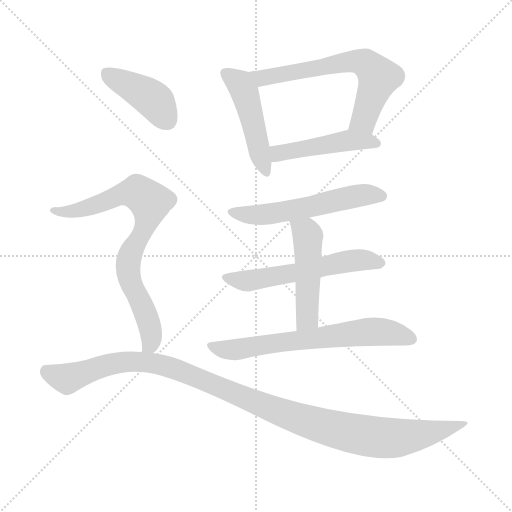
t = 0.00 s
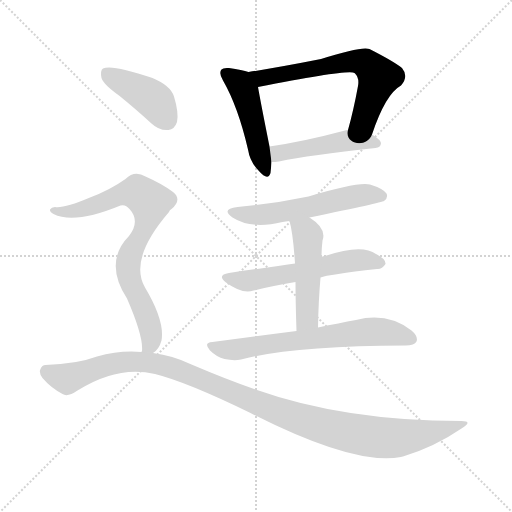
t = 1.50 s
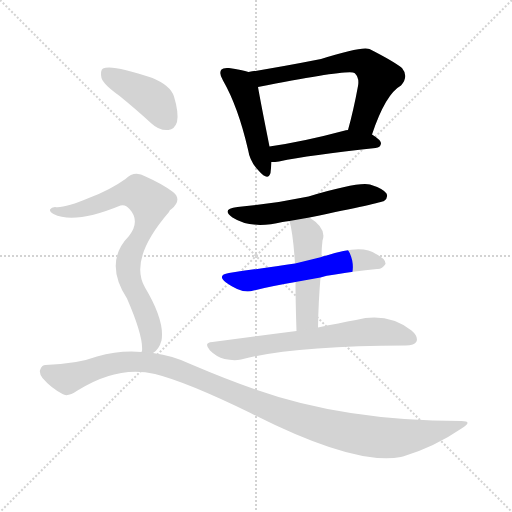
t = 3.00 s
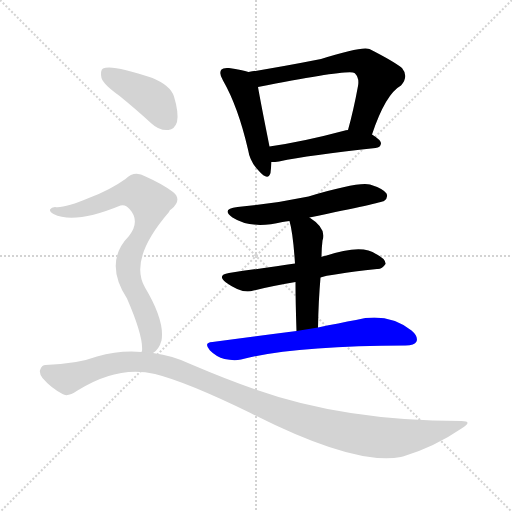
t = 4.51 s
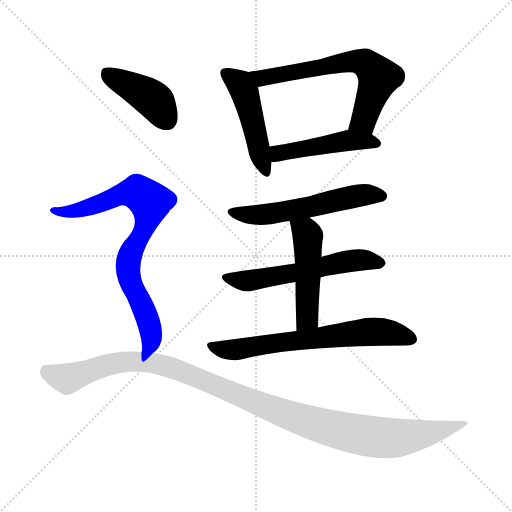
t = 6.01 s
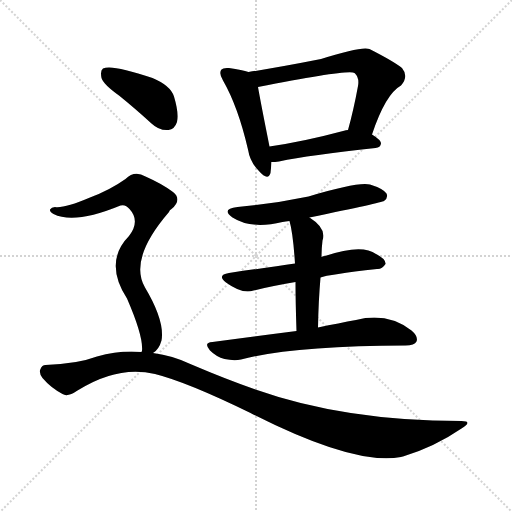
t = 7.51 s

The animated SVG that drew these frames (rendered in a browser with its animation timeline set to each time). Animation: 10 CSS @keyframes rules; one cycle of 7.51 s.

<svg version="1.1" viewBox="0 0 1024 1024" xmlns="http://www.w3.org/2000/svg">
  <g stroke="lightgray" stroke-dasharray="1,1" stroke-width="1" transform="scale(4, 4)">
    <line x1="0" y1="0" x2="256" y2="256"></line>
    <line x1="256" y1="0" x2="0" y2="256"></line>
    <line x1="128" y1="0" x2="128" y2="256"></line>
    <line x1="0" y1="128" x2="256" y2="128"></line>
  </g>
<g transform="scale(1, -1) translate(0, -900)">
   <style type="text/css">
    @keyframes keyframes0 {
      from {
       stroke: blue;
       stroke-dashoffset: 472;
       stroke-width: 128;
       }
       61% {
       animation-timing-function: step-end;
       stroke: blue;
       stroke-dashoffset: 0;
       stroke-width: 128;
       }
       to {
       stroke: black;
       stroke-width: 1024;
       }
       }
       #make-me-a-hanzi-animation-0 {
         animation: keyframes0 0.634115s both;
         animation-delay: 0.000000s;
         animation-timing-function: linear;
       }
    @keyframes keyframes1 {
      from {
       stroke: blue;
       stroke-dashoffset: 647;
       stroke-width: 128;
       }
       68% {
       animation-timing-function: step-end;
       stroke: blue;
       stroke-dashoffset: 0;
       stroke-width: 128;
       }
       to {
       stroke: black;
       stroke-width: 1024;
       }
       }
       #make-me-a-hanzi-animation-1 {
         animation: keyframes1 0.776530s both;
         animation-delay: 0.634115s;
         animation-timing-function: linear;
       }
    @keyframes keyframes2 {
      from {
       stroke: blue;
       stroke-dashoffset: 467;
       stroke-width: 128;
       }
       60% {
       animation-timing-function: step-end;
       stroke: blue;
       stroke-dashoffset: 0;
       stroke-width: 128;
       }
       to {
       stroke: black;
       stroke-width: 1024;
       }
       }
       #make-me-a-hanzi-animation-2 {
         animation: keyframes2 0.630046s both;
         animation-delay: 1.410645s;
         animation-timing-function: linear;
       }
    @keyframes keyframes3 {
      from {
       stroke: blue;
       stroke-dashoffset: 557;
       stroke-width: 128;
       }
       64% {
       animation-timing-function: step-end;
       stroke: blue;
       stroke-dashoffset: 0;
       stroke-width: 128;
       }
       to {
       stroke: black;
       stroke-width: 1024;
       }
       }
       #make-me-a-hanzi-animation-3 {
         animation: keyframes3 0.703288s both;
         animation-delay: 2.040690s;
         animation-timing-function: linear;
       }
    @keyframes keyframes4 {
      from {
       stroke: blue;
       stroke-dashoffset: 568;
       stroke-width: 128;
       }
       65% {
       animation-timing-function: step-end;
       stroke: blue;
       stroke-dashoffset: 0;
       stroke-width: 128;
       }
       to {
       stroke: black;
       stroke-width: 1024;
       }
       }
       #make-me-a-hanzi-animation-4 {
         animation: keyframes4 0.712240s both;
         animation-delay: 2.743978s;
         animation-timing-function: linear;
       }
    @keyframes keyframes5 {
      from {
       stroke: blue;
       stroke-dashoffset: 484;
       stroke-width: 128;
       }
       61% {
       animation-timing-function: step-end;
       stroke: blue;
       stroke-dashoffset: 0;
       stroke-width: 128;
       }
       to {
       stroke: black;
       stroke-width: 1024;
       }
       }
       #make-me-a-hanzi-animation-5 {
         animation: keyframes5 0.643880s both;
         animation-delay: 3.456217s;
         animation-timing-function: linear;
       }
    @keyframes keyframes6 {
      from {
       stroke: blue;
       stroke-dashoffset: 661;
       stroke-width: 128;
       }
       68% {
       animation-timing-function: step-end;
       stroke: blue;
       stroke-dashoffset: 0;
       stroke-width: 128;
       }
       to {
       stroke: black;
       stroke-width: 1024;
       }
       }
       #make-me-a-hanzi-animation-6 {
         animation: keyframes6 0.787923s both;
         animation-delay: 4.100098s;
         animation-timing-function: linear;
       }
    @keyframes keyframes7 {
      from {
       stroke: blue;
       stroke-dashoffset: 414;
       stroke-width: 128;
       }
       57% {
       animation-timing-function: step-end;
       stroke: blue;
       stroke-dashoffset: 0;
       stroke-width: 128;
       }
       to {
       stroke: black;
       stroke-width: 1024;
       }
       }
       #make-me-a-hanzi-animation-7 {
         animation: keyframes7 0.586914s both;
         animation-delay: 4.888021s;
         animation-timing-function: linear;
       }
    @keyframes keyframes8 {
      from {
       stroke: blue;
       stroke-dashoffset: 776;
       stroke-width: 128;
       }
       72% {
       animation-timing-function: step-end;
       stroke: blue;
       stroke-dashoffset: 0;
       stroke-width: 128;
       }
       to {
       stroke: black;
       stroke-width: 1024;
       }
       }
       #make-me-a-hanzi-animation-8 {
         animation: keyframes8 0.881510s both;
         animation-delay: 5.474935s;
         animation-timing-function: linear;
       }
    @keyframes keyframes9 {
      from {
       stroke: blue;
       stroke-dashoffset: 1111;
       stroke-width: 128;
       }
       78% {
       animation-timing-function: step-end;
       stroke: blue;
       stroke-dashoffset: 0;
       stroke-width: 128;
       }
       to {
       stroke: black;
       stroke-width: 1024;
       }
       }
       #make-me-a-hanzi-animation-9 {
         animation: keyframes9 1.154134s both;
         animation-delay: 6.356445s;
         animation-timing-function: linear;
       }
</style>
<path d="M 497.0 756.0 Q 485.0 760.0 458.0 764.0 Q 446.0 765.0 443.0 761.0 Q 437.0 754.0 446.0 739.0 Q 476.0 687.0 496.0 601.0 Q 500.0 576.0 517.0 559.0 Q 536.0 537.0 541.0 554.0 Q 542.0 563.0 543.0 576.0 L 539.0 607.0 Q 521.0 697.0 516.0 726.0 C 511.0 752.0 511.0 752.0 497.0 756.0 Z" fill="lightgray"></path> 
<path d="M 744.0 631.0 Q 771.0 712.0 802.0 729.0 Q 818.0 747.0 804.0 764.0 Q 788.0 777.0 739.0 802.0 Q 723.0 808.0 642.0 782.0 Q 561.0 766.0 497.0 756.0 C 467.0 751.0 487.0 720.0 516.0 726.0 Q 699.0 762.0 709.0 754.0 L 710.0 753.0 Q 719.0 744.0 716.0 728.0 Q 707.0 679.0 696.0 640.0 C 688.0 611.0 734.0 603.0 744.0 631.0 Z" fill="lightgray"></path> 
<path d="M 543.0 576.0 Q 550.0 576.0 558.0 577.0 Q 619.0 590.0 751.0 604.0 Q 761.0 605.0 762.0 613.0 Q 762.0 620.0 744.0 631.0 L 696.0 640.0 Q 690.0 640.0 690.0 639.0 Q 608.0 617.0 539.0 607.0 C 509.0 603.0 513.0 575.0 543.0 576.0 Z" fill="lightgray"></path> 
<path d="M 619.0 465.0 Q 764.0 495.0 768.0 498.0 Q 777.0 505.0 773.0 513.0 Q 766.0 523.0 740.0 531.0 Q 716.0 537.0 617.0 507.0 Q 545.0 492.0 475.0 486.0 Q 441.0 482.0 465.0 465.0 Q 502.0 441.0 565.0 456.0 Q 571.0 457.0 579.0 458.0 L 619.0 465.0 Z" fill="lightgray"></path> 
<path d="M 641.0 345.0 Q 656.0 351.0 754.0 362.0 Q 764.0 361.0 771.0 372.0 Q 772.0 382.0 752.0 392.0 Q 724.0 413.0 650.0 388.0 Q 646.0 388.0 643.0 386.0 L 590.0 373.0 Q 541.0 366.0 458.0 354.0 Q 433.0 350.0 452.0 335.0 Q 485.0 311.0 507.0 319.0 Q 544.0 328.0 591.0 336.0 L 641.0 345.0 Z" fill="lightgray"></path> 
<path d="M 636.0 245.0 Q 637.0 299.0 641.0 345.0 L 643.0 386.0 Q 643.0 402.0 645.0 419.0 Q 654.0 443.0 619.0 465.0 C 594.0 482.0 572.0 487.0 579.0 458.0 Q 586.0 434.0 590.0 373.0 L 591.0 336.0 Q 591.0 297.0 593.0 238.0 C 594.0 208.0 635.0 215.0 636.0 245.0 Z" fill="lightgray"></path> 
<path d="M 593.0 238.0 Q 515.0 228.0 425.0 216.0 Q 406.0 215.0 420.0 199.0 Q 433.0 186.0 449.0 182.0 Q 468.0 178.0 482.0 181.0 Q 584.0 208.0 811.0 209.0 Q 829.0 209.0 833.0 217.0 Q 837.0 227.0 823.0 239.0 Q 775.0 276.0 712.0 260.0 Q 679.0 254.0 636.0 245.0 L 593.0 238.0 Z" fill="lightgray"></path> 
<path d="M 238.0 709.0 Q 269.0 684.0 303.0 653.0 Q 319.0 638.0 337.0 640.0 Q 349.0 641.0 354.0 656.0 Q 358.0 674.0 348.0 707.0 Q 341.0 729.0 305.0 744.0 Q 223.0 772.0 206.0 763.0 Q 200.0 759.0 203.0 744.0 Q 207.0 731.0 238.0 709.0 Z" fill="lightgray"></path> 
<path d="M 306.0 194.0 Q 318.0 201.0 323.0 219.0 Q 330.0 258.0 290.0 325.0 Q 257.0 382.0 338.0 476.0 Q 339.0 480.0 343.0 482.0 Q 365.0 501.0 346.0 516.0 Q 325.0 532.0 291.0 547.0 Q 269.0 560.0 251.0 542.0 Q 220.0 520.0 180.0 505.0 Q 128.0 483.0 110.0 486.0 Q 103.0 486.0 100.0 481.0 Q 99.0 477.0 107.0 472.0 Q 149.0 451.0 241.0 489.0 Q 251.0 492.0 259.0 482.0 Q 281.0 458.0 258.0 428.0 Q 207.0 376.0 254.0 303.0 Q 287.0 227.0 284.0 198.0 Q 283.0 197.0 283.0 196.0 C 282.0 169.0 285.0 172.0 306.0 194.0 Z" fill="lightgray"></path> 
<path d="M 283.0 196.0 Q 240.0 200.0 194.0 187.0 Q 154.0 172.0 91.0 170.0 Q 84.0 170.0 81.0 162.0 Q 77.0 155.0 85.0 144.0 Q 101.0 125.0 125.0 112.0 Q 135.0 105.0 155.0 119.0 Q 236.0 170.0 310.0 152.0 Q 374.0 136.0 501.0 74.0 Q 709.0 -32.0 802.0 -14.0 Q 803.0 -13.0 806.0 -13.0 Q 869.0 6.0 923.0 43.0 Q 947.0 58.0 923.0 58.0 Q 689.0 58.0 511.0 121.0 Q 451.0 142.0 383.0 171.0 Q 346.0 189.0 306.0 194.0 L 283.0 196.0 Z" fill="lightgray"></path> 
      <clipPath id="make-me-a-hanzi-clip-0">
      <path d="M 497.0 756.0 Q 485.0 760.0 458.0 764.0 Q 446.0 765.0 443.0 761.0 Q 437.0 754.0 446.0 739.0 Q 476.0 687.0 496.0 601.0 Q 500.0 576.0 517.0 559.0 Q 536.0 537.0 541.0 554.0 Q 542.0 563.0 543.0 576.0 L 539.0 607.0 Q 521.0 697.0 516.0 726.0 C 511.0 752.0 511.0 752.0 497.0 756.0 Z" fill="lightgray"></path>
      </clipPath>
      <path clip-path="url(#make-me-a-hanzi-clip-0)" d="M 452.0 754.0 L 480.0 733.0 L 489.0 716.0 L 529.0 559.0 " fill="none" id="make-me-a-hanzi-animation-0" stroke-dasharray="344 688" stroke-linecap="round"></path>

      <clipPath id="make-me-a-hanzi-clip-1">
      <path d="M 744.0 631.0 Q 771.0 712.0 802.0 729.0 Q 818.0 747.0 804.0 764.0 Q 788.0 777.0 739.0 802.0 Q 723.0 808.0 642.0 782.0 Q 561.0 766.0 497.0 756.0 C 467.0 751.0 487.0 720.0 516.0 726.0 Q 699.0 762.0 709.0 754.0 L 710.0 753.0 Q 719.0 744.0 716.0 728.0 Q 707.0 679.0 696.0 640.0 C 688.0 611.0 734.0 603.0 744.0 631.0 Z" fill="lightgray"></path>
      </clipPath>
      <path clip-path="url(#make-me-a-hanzi-clip-1)" d="M 504.0 753.0 L 528.0 742.0 L 658.0 771.0 L 711.0 778.0 L 731.0 774.0 L 757.0 746.0 L 727.0 660.0 L 703.0 645.0 " fill="none" id="make-me-a-hanzi-animation-1" stroke-dasharray="519 1038" stroke-linecap="round"></path>

      <clipPath id="make-me-a-hanzi-clip-2">
      <path d="M 543.0 576.0 Q 550.0 576.0 558.0 577.0 Q 619.0 590.0 751.0 604.0 Q 761.0 605.0 762.0 613.0 Q 762.0 620.0 744.0 631.0 L 696.0 640.0 Q 690.0 640.0 690.0 639.0 Q 608.0 617.0 539.0 607.0 C 509.0 603.0 513.0 575.0 543.0 576.0 Z" fill="lightgray"></path>
      </clipPath>
      <path clip-path="url(#make-me-a-hanzi-clip-2)" d="M 547.0 600.0 L 557.0 593.0 L 696.0 619.0 L 753.0 613.0 " fill="none" id="make-me-a-hanzi-animation-2" stroke-dasharray="339 678" stroke-linecap="round"></path>

      <clipPath id="make-me-a-hanzi-clip-3">
      <path d="M 619.0 465.0 Q 764.0 495.0 768.0 498.0 Q 777.0 505.0 773.0 513.0 Q 766.0 523.0 740.0 531.0 Q 716.0 537.0 617.0 507.0 Q 545.0 492.0 475.0 486.0 Q 441.0 482.0 465.0 465.0 Q 502.0 441.0 565.0 456.0 Q 571.0 457.0 579.0 458.0 L 619.0 465.0 Z" fill="lightgray"></path>
      </clipPath>
      <path clip-path="url(#make-me-a-hanzi-clip-3)" d="M 467.0 477.0 L 499.0 470.0 L 537.0 471.0 L 720.0 509.0 L 763.0 508.0 " fill="none" id="make-me-a-hanzi-animation-3" stroke-dasharray="429 858" stroke-linecap="round"></path>

      <clipPath id="make-me-a-hanzi-clip-4">
      <path d="M 641.0 345.0 Q 656.0 351.0 754.0 362.0 Q 764.0 361.0 771.0 372.0 Q 772.0 382.0 752.0 392.0 Q 724.0 413.0 650.0 388.0 Q 646.0 388.0 643.0 386.0 L 590.0 373.0 Q 541.0 366.0 458.0 354.0 Q 433.0 350.0 452.0 335.0 Q 485.0 311.0 507.0 319.0 Q 544.0 328.0 591.0 336.0 L 641.0 345.0 Z" fill="lightgray"></path>
      </clipPath>
      <path clip-path="url(#make-me-a-hanzi-clip-4)" d="M 454.0 345.0 L 498.0 338.0 L 713.0 380.0 L 761.0 374.0 " fill="none" id="make-me-a-hanzi-animation-4" stroke-dasharray="440 880" stroke-linecap="round"></path>

      <clipPath id="make-me-a-hanzi-clip-5">
      <path d="M 636.0 245.0 Q 637.0 299.0 641.0 345.0 L 643.0 386.0 Q 643.0 402.0 645.0 419.0 Q 654.0 443.0 619.0 465.0 C 594.0 482.0 572.0 487.0 579.0 458.0 Q 586.0 434.0 590.0 373.0 L 591.0 336.0 Q 591.0 297.0 593.0 238.0 C 594.0 208.0 635.0 215.0 636.0 245.0 Z" fill="lightgray"></path>
      </clipPath>
      <path clip-path="url(#make-me-a-hanzi-clip-5)" d="M 586.0 455.0 L 616.0 428.0 L 615.0 268.0 L 599.0 246.0 " fill="none" id="make-me-a-hanzi-animation-5" stroke-dasharray="356 712" stroke-linecap="round"></path>

      <clipPath id="make-me-a-hanzi-clip-6">
      <path d="M 593.0 238.0 Q 515.0 228.0 425.0 216.0 Q 406.0 215.0 420.0 199.0 Q 433.0 186.0 449.0 182.0 Q 468.0 178.0 482.0 181.0 Q 584.0 208.0 811.0 209.0 Q 829.0 209.0 833.0 217.0 Q 837.0 227.0 823.0 239.0 Q 775.0 276.0 712.0 260.0 Q 679.0 254.0 636.0 245.0 L 593.0 238.0 Z" fill="lightgray"></path>
      </clipPath>
      <path clip-path="url(#make-me-a-hanzi-clip-6)" d="M 422.0 208.0 L 475.0 201.0 L 750.0 237.0 L 823.0 222.0 " fill="none" id="make-me-a-hanzi-animation-6" stroke-dasharray="533 1066" stroke-linecap="round"></path>

      <clipPath id="make-me-a-hanzi-clip-7">
      <path d="M 238.0 709.0 Q 269.0 684.0 303.0 653.0 Q 319.0 638.0 337.0 640.0 Q 349.0 641.0 354.0 656.0 Q 358.0 674.0 348.0 707.0 Q 341.0 729.0 305.0 744.0 Q 223.0 772.0 206.0 763.0 Q 200.0 759.0 203.0 744.0 Q 207.0 731.0 238.0 709.0 Z" fill="lightgray"></path>
      </clipPath>
      <path clip-path="url(#make-me-a-hanzi-clip-7)" d="M 212.0 755.0 L 306.0 701.0 L 334.0 660.0 " fill="none" id="make-me-a-hanzi-animation-7" stroke-dasharray="286 572" stroke-linecap="round"></path>

      <clipPath id="make-me-a-hanzi-clip-8">
      <path d="M 306.0 194.0 Q 318.0 201.0 323.0 219.0 Q 330.0 258.0 290.0 325.0 Q 257.0 382.0 338.0 476.0 Q 339.0 480.0 343.0 482.0 Q 365.0 501.0 346.0 516.0 Q 325.0 532.0 291.0 547.0 Q 269.0 560.0 251.0 542.0 Q 220.0 520.0 180.0 505.0 Q 128.0 483.0 110.0 486.0 Q 103.0 486.0 100.0 481.0 Q 99.0 477.0 107.0 472.0 Q 149.0 451.0 241.0 489.0 Q 251.0 492.0 259.0 482.0 Q 281.0 458.0 258.0 428.0 Q 207.0 376.0 254.0 303.0 Q 287.0 227.0 284.0 198.0 Q 283.0 197.0 283.0 196.0 C 282.0 169.0 285.0 172.0 306.0 194.0 Z" fill="lightgray"></path>
      </clipPath>
      <path clip-path="url(#make-me-a-hanzi-clip-8)" d="M 107.0 479.0 L 147.0 477.0 L 261.0 515.0 L 284.0 510.0 L 297.0 498.0 L 301.0 491.0 L 296.0 463.0 L 262.0 396.0 L 256.0 364.0 L 261.0 337.0 L 292.0 273.0 L 302.0 236.0 L 301.0 211.0 L 291.0 203.0 " fill="none" id="make-me-a-hanzi-animation-8" stroke-dasharray="648 1296" stroke-linecap="round"></path>

      <clipPath id="make-me-a-hanzi-clip-9">
      <path d="M 283.0 196.0 Q 240.0 200.0 194.0 187.0 Q 154.0 172.0 91.0 170.0 Q 84.0 170.0 81.0 162.0 Q 77.0 155.0 85.0 144.0 Q 101.0 125.0 125.0 112.0 Q 135.0 105.0 155.0 119.0 Q 236.0 170.0 310.0 152.0 Q 374.0 136.0 501.0 74.0 Q 709.0 -32.0 802.0 -14.0 Q 803.0 -13.0 806.0 -13.0 Q 869.0 6.0 923.0 43.0 Q 947.0 58.0 923.0 58.0 Q 689.0 58.0 511.0 121.0 Q 451.0 142.0 383.0 171.0 Q 346.0 189.0 306.0 194.0 L 283.0 196.0 Z" fill="lightgray"></path>
      </clipPath>
      <path clip-path="url(#make-me-a-hanzi-clip-9)" d="M 94.0 156.0 L 137.0 144.0 L 234.0 175.0 L 322.0 171.0 L 582.0 67.0 L 669.0 41.0 L 747.0 26.0 L 815.0 26.0 L 914.0 51.0 " fill="none" id="make-me-a-hanzi-animation-9" stroke-dasharray="983 1966" stroke-linecap="round"></path>

</g>
</svg>
